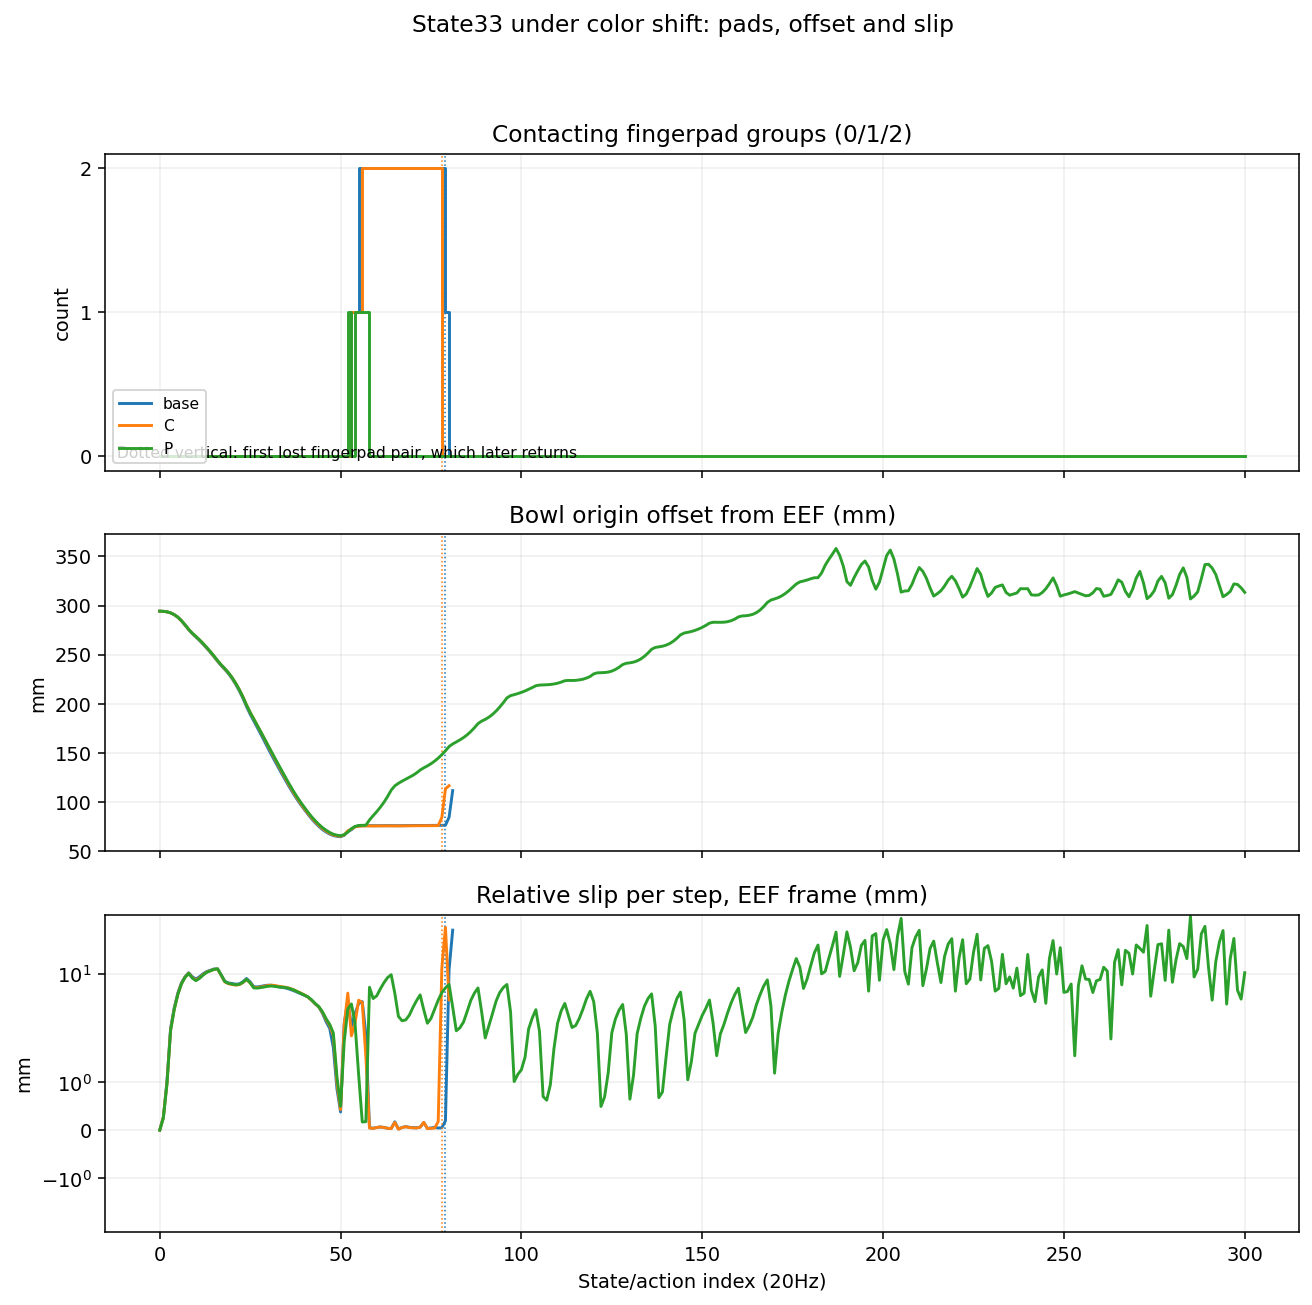

The table this chart was drawn from, first rows:
model, states, first_any_pad_contact_state, last_any_pad_contact_state, states_with_any_pad_contact, any_pad_contact_regions, states_with_both_pad_contact, both_pad_contact_regions, first_both_pad_contact_gap_state, window_states_with_both_pad_contact, first_finger_contact_without_both_pads_s…, first_all_finger_contact_loss_state, window_max_relative_slip_mm, window_mean_relative_slip_mm, max_relative_slip_mm, mean_relative_slip_mm, max_lift_mm, finger_contact_columns_present
base, 82, 53, 79, 27, 1, 24, 1, 79, 24, , , 32.06, 4.861, 32.06, 4.861, 74.83, False
C, 81, 53, 77, 25, 1, 22, 1, 78, 22, , , 34.52, 4.98, 34.52, 4.98, 74.03, False
P, 301, 52, 57, 5, 2, 0, 0, , 0, , , 11.42, 5.386, 46.26, 9.037, 4.287, False
